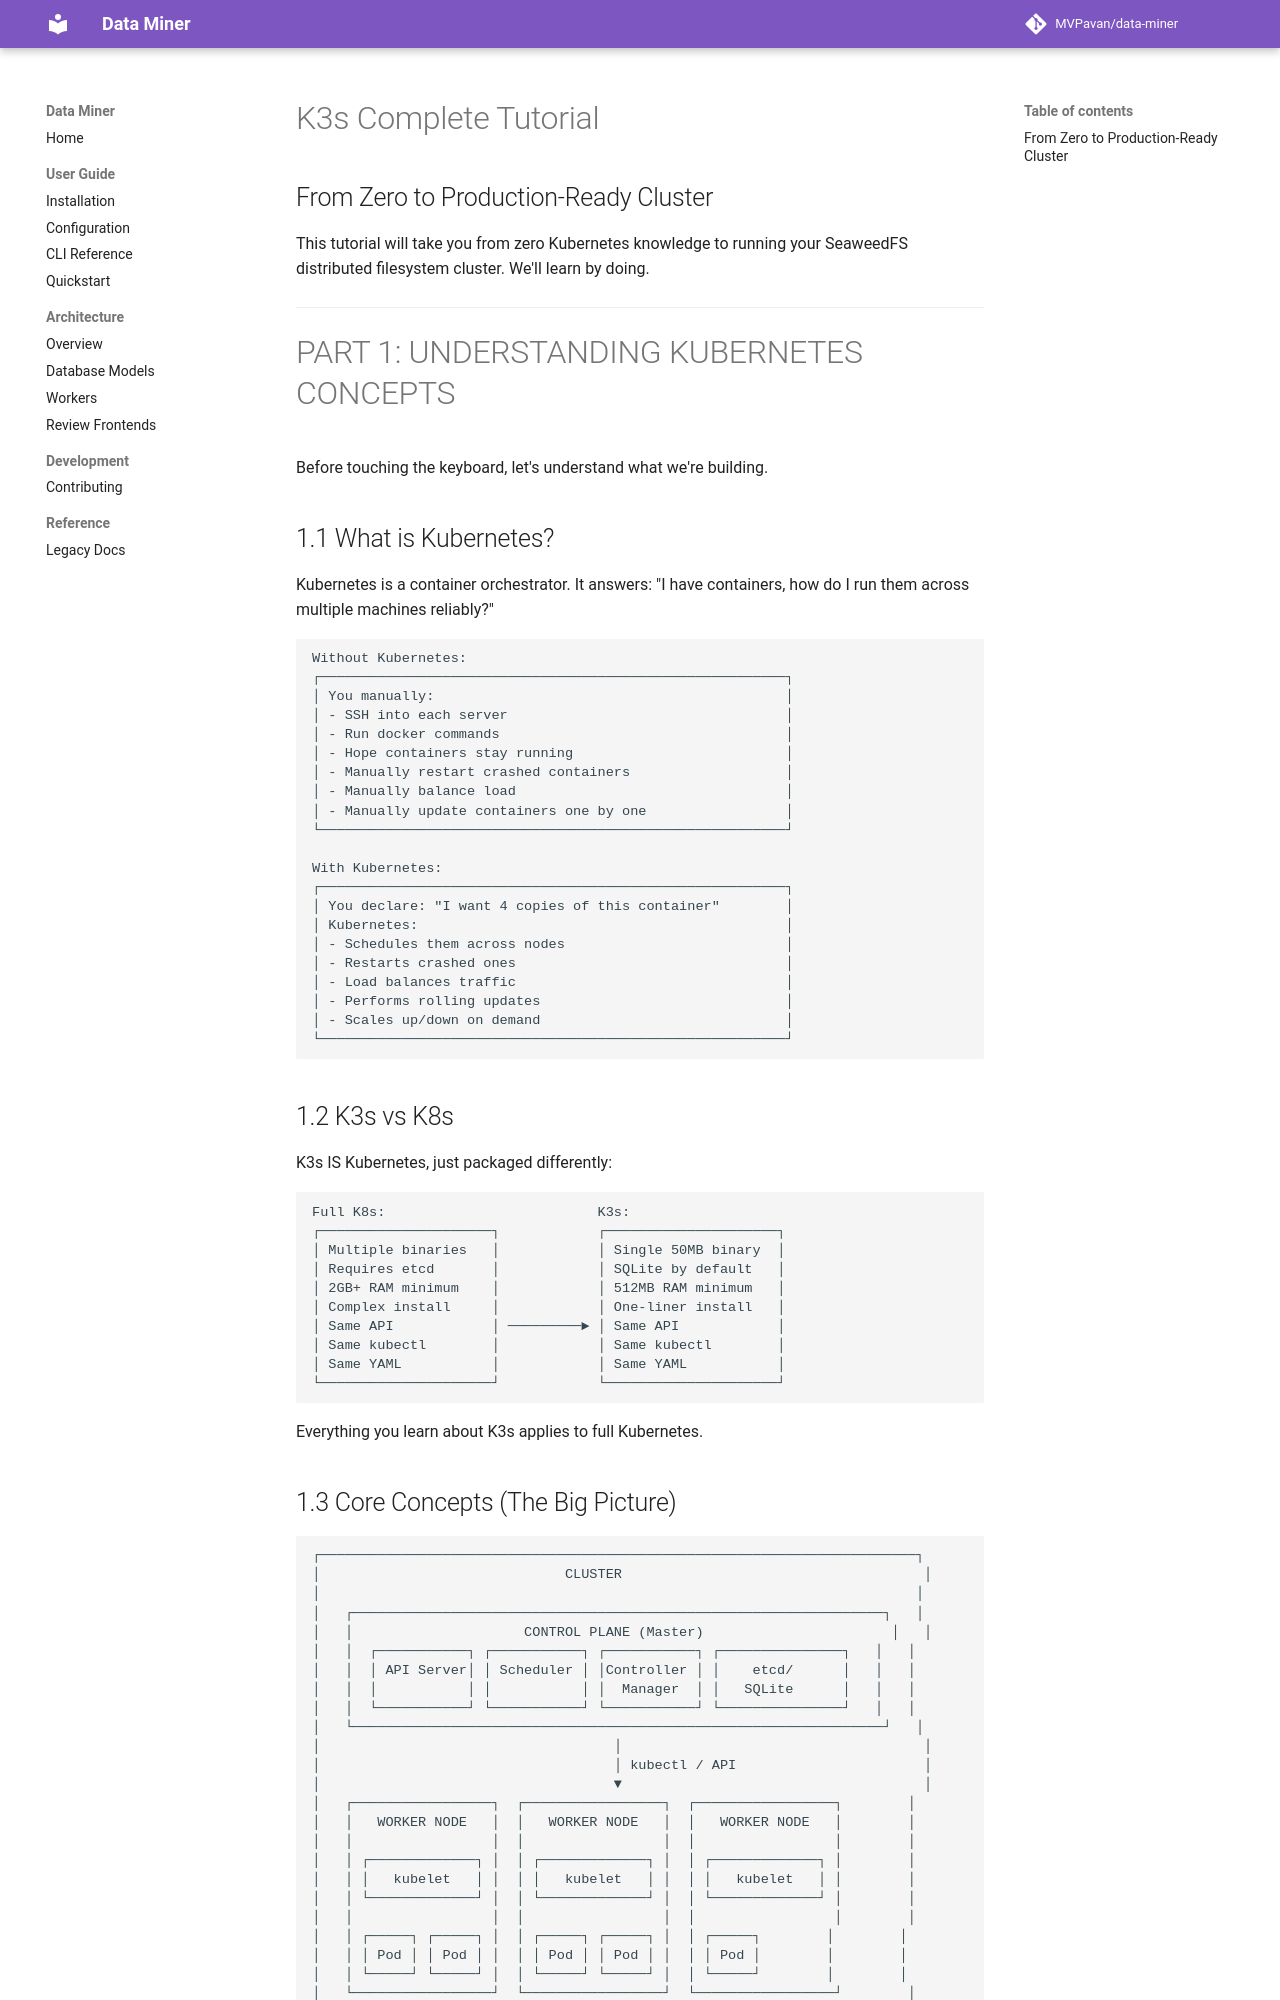

repository: MVPavan/data-miner · page: k3s/01-concepts/index.html · generator: mkdocs

# K3s Complete Tutorial
## From Zero to Production-Ready Cluster

This tutorial will take you from zero Kubernetes knowledge to running your SeaweedFS distributed filesystem cluster. We'll learn by doing.

---

# PART 1: UNDERSTANDING KUBERNETES CONCEPTS

Before touching the keyboard, let's understand what we're building.

## 1.1 What is Kubernetes?

Kubernetes is a container orchestrator. It answers: "I have containers, how do I run them across multiple machines reliably?"

```
Without Kubernetes:
┌─────────────────────────────────────────────────────────┐
│ You manually:                                           │
│ - SSH into each server                                  │
│ - Run docker commands                                   │
│ - Hope containers stay running                          │
│ - Manually restart crashed containers                   │
│ - Manually balance load                                 │
│ - Manually update containers one by one                 │
└─────────────────────────────────────────────────────────┘

With Kubernetes:
┌─────────────────────────────────────────────────────────┐
│ You declare: "I want 4 copies of this container"        │
│ Kubernetes:                                             │
│ - Schedules them across nodes                           │
│ - Restarts crashed ones                                 │
│ - Load balances traffic                                 │
│ - Performs rolling updates                              │
│ - Scales up/down on demand                              │
└─────────────────────────────────────────────────────────┘
```

## 1.2 K3s vs K8s

K3s IS Kubernetes, just packaged differently:

```
Full K8s:                          K3s:
┌─────────────────────┐            ┌─────────────────────┐
│ Multiple binaries   │            │ Single 50MB binary  │
│ Requires etcd       │            │ SQLite by default   │
│ 2GB+ RAM minimum    │            │ 512MB RAM minimum   │
│ Complex install     │            │ One-liner install   │
│ Same API            │ ─────────► │ Same API            │
│ Same kubectl        │            │ Same kubectl        │
│ Same YAML           │            │ Same YAML           │
└─────────────────────┘            └─────────────────────┘
```

Everything you learn about K3s applies to full Kubernetes.
